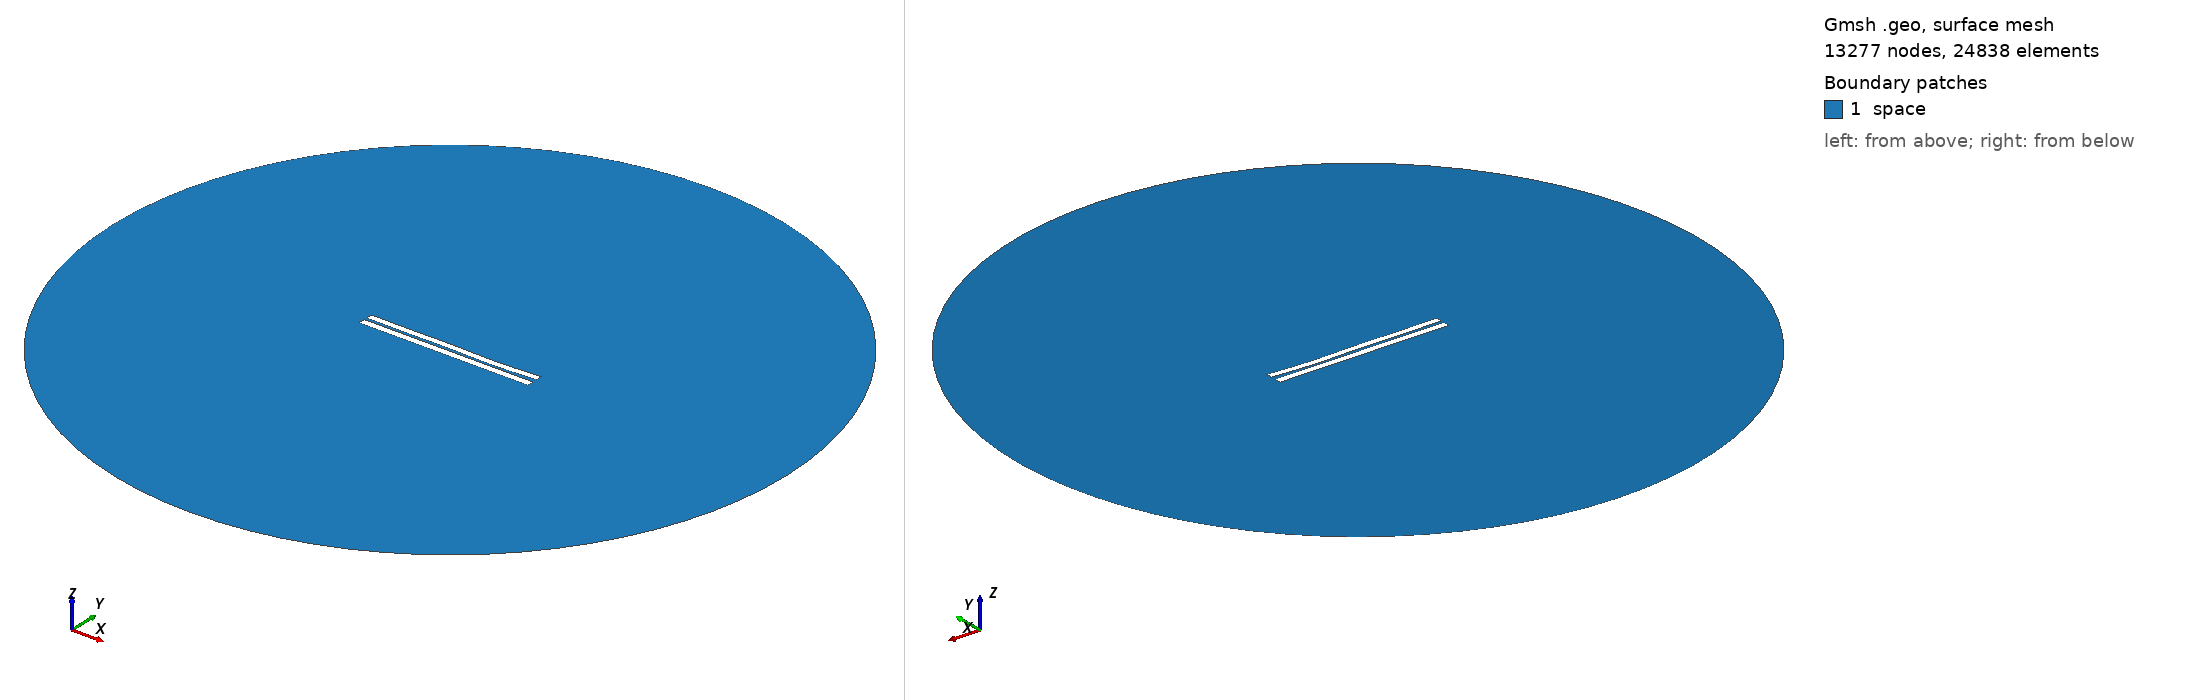

Gmsh geometry script, surface-meshed: 13277 nodes, 24838 surface elements. Boundary patches (legend numbers): 1 space. Left view from above one corner, right view from below the opposite corner. Legend entries are the model's physical surfaces. The drawing asked Gmsh for element sizes between 1% and 20% of the model's largest extent; the script's own settings can give other sizes.

=== 3396.geo (drawn) ===
//---------------------------------------
// Geometry kernel
//---------------------------------------

SetFactory("OpenCASCADE");



//---------------------------------------
// Parameters of the geometry
//---------------------------------------

// Overetch of the upper plate
overetch = 0.125;

// Distance between the plates
distance = 1.5;

// Discretization over the x axis (for the deformation)
nx = 50; 

// Length of the plate
L = 100 - overetch; 

// Number of modes
n = 4; 

// 1st mode coefficient
coeff(1) = 0.0;
beta(1) = 0.596864 * 3.1415926535 / L;

// 2nd mode coefficient
coeff(2) = -0.15;
beta(2) = 1.49418 * 3.1415926535 / L;

// 3rd mode coefficient
coeff(3) = 0.15;
beta(3) = 2.50025 * 3.1415926535 / L;

// 4th mode coefficient
coeff(4) = -0.15;
beta(4) = 3.49999 * 3.1415926535 / L;



//---------------------------------------
// Upper plate (deformed rectangle)
//---------------------------------------

// Coordiantes of the upper plate
xmin = -50;
xmax = 50 - overetch;

// Height of the upper plate
yheight = 4 - 2 * overetch;

// Indexes of the points
UpperID[] = {};
LowerID[] = {};
LeftID[] = {};
RightID[] = {};

// Point index
p = 1;

// Horizontal edges
For i In {1:nx}
    x = xmin + (i-1)*(xmax - xmin)/(nx-1);

    y_bottom = distance / 2 + overetch;
    For j In {1:n}
        C = (Cosh(beta(j)*L) + Cos(beta(j)*L)) / (Sinh(beta(j)*L) + Sin(beta(j)*L));
        y_bottom  = y_bottom + coeff(j) * (Cosh(beta(j)*(x+50)) - Cos(beta(j)*(x+50)) - C * (Sinh(beta(j)*(x+50)) - Sin(beta(j)*(x+50))));
    EndFor

    y_top = y_bottom + yheight;

    Point(p) = {x, y_top, 0, 1.0};
    UpperID[i] = p;
    p = p + 1;

    Point(p) = {x, y_bottom, 0, 1.0};
    LowerID[i] = p;
    p = p + 1;
EndFor

// Create point lists
UpperPts[] = {}; LowerPts[] = {};
For i In {1:nx}
  UpperPts[] += {UpperID[i]};
  LowerPts[] += {LowerID[i]};
EndFor

// Build splines
Spline(1) = {UpperPts[]};
Spline(2) = {LowerPts[]};
Line(3) = {LowerPts[nx-1], UpperPts[nx-1]};
Line(4) = {LowerPts[0], UpperPts[0]};

// Build the plane surface
Curve Loop(1) = {2, 3, -1, -4};
Plane Surface(1) = {1};



//---------------------------------------
// Lower plate (rectangle)
//---------------------------------------

// Vertices
Point(1001) = {-50, -1, 0, 1.0};
Point(1002) = { 50, -1, 0, 1.0};
Point(1003) = { 50,  -5, 0, 1.0};
Point(1004) = {-50,  -5, 0, 1.0};

// Edges
Line(5) = {1001, 1002};
Line(6) = {1002, 1003};
Line(7) = {1003, 1004};
Line(8) = {1004, 1001};

// Plane surface
Line Loop(2) = {5, 6, 7, 8};
Plane Surface(2) = {2}; 



//---------------------------------------
// Outer (fictious) boundary
//---------------------------------------

// Points
Point(1005) = {0, 0, 0};       // Center
Point(1006) = {200, 0, 0};     // Start point
Point(1007) = {0, 200, 0};     // 90 degrees
Point(1008) = {-200, 0, 0};    // 180 degrees
Point(1009) = {0, -200, 0};    // 270 degrees

// Circle arcs (each needs start, center, end)
Circle(9) = {1006, 1005, 1007};
Circle(10) = {1007, 1005, 1008};
Circle(11) = {1008, 1005, 1009};
Circle(12) = {1009, 1005, 1006};

// Plane surface for the entire domain
Curve Loop(3) = {9, 10, 11, 12};
Surface(3) = {3};

// Subtract the plates from the whole domain to obtain the actual domain where we want to solve the equations
BooleanDifference{ Surface{3}; Delete; }{ Surface{1}; Surface{2}; Delete; }




//---------------------------------------
// Transfinite Lines/Curves
//---------------------------------------

// Set the number of points on the boundaries
r = 7;

// Plates
Transfinite Curve {1, 2} = 50*r Using Progression 1;
Transfinite Curve {3, 4} = 2*r Using Progression 1;
Transfinite Line {5, 7} = 50*r Using Progression 1;
Transfinite Line {6, 8} = 2*r Using Progression 1;

// Outer boundary
Transfinite Line {9, 10, 11, 12} = 20 Using Progression 1;



//---------------------------------------
// Physical groups
//---------------------------------------                

// Physical curves (boundaries)
Physical Line("force_segment", 10) = {2};
Physical Line("upper_plate", 11) = {1, 3, 4};
Physical Line("lower_plate", 12) = {5, 6, 7, 8};
Physical Line("boundary", 20) = {9, 10, 11, 12};

// Physical Surfaces
Physical Surface("space", 30) = {3};



//---------------------------------------
// 6. Generate the Mesh
//---------------------------------------

// 2D mesh generation
Mesh 2;
